pico-8 play session: mixed d-pad (fixed 12-tick cycle)

[t = 1 s] mixed d-pad (1.2s cycle ×~1): → ← ↑ ↓ + 🅾/❎ taps, ~1s
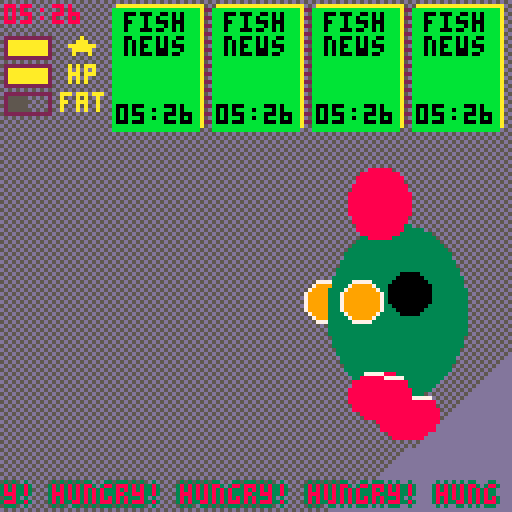
[t = 4 s] mixed d-pad (1.2s cycle ×~3): → ← ↑ ↓ + 🅾/❎ taps, ~4s
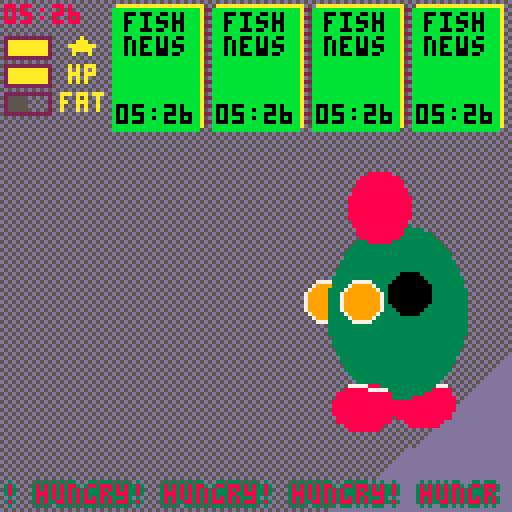
[t = 6 s] mixed d-pad (1.2s cycle ×~5): → ← ↑ ↓ + 🅾/❎ taps, ~6s
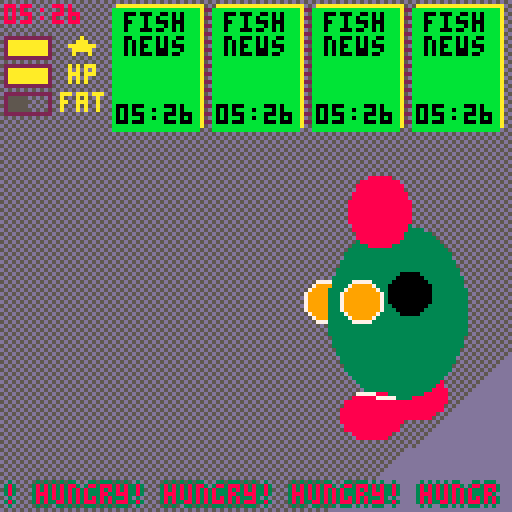

pico-8 cartridge
version 38
__lua__
-- 2_moving_body.p8
gift_col={fish=12,phone=3,pc=1}
function _init()
--	head_x
	open_time=clock()
	★,hp,fat=10,10,5
	hand_l_x,hand_r_x=81,90
	hand_y=75
	order={}
	add_order({'fish','news'},clock())
	add_order({'fish','news'},clock())
	add_order({'fish','news'},clock())
	add_order({'fish','news'},clock())
	_upt=upt_play
	_drw=drw_play
	tick=0
end

function _update()
	tick+=1
	_upt()
end

function _draw()
	_drw()
end


-->8

function upt_start()
	if btnp(❎) then
		_upt=upt_front
		_drw=drw_front
	end
end

function upt_play()
	move_hand()
end
-->8
function drw_start(spd)
	cls(12)
	fillp(⬆️)
	rectfill(0,0,127,127,11)
	fillp()
	str_chain("go to work with ❎",-.4,21,35,86,7)
	str_chain(open_time,.15,21,53,26,8)
end

function drw_play()
	cls(13)
	fillp(▒)
	circfill(-69,-91,265,5)
	fillp()
	drw_info()
	drw_order()
	drw_clock(clock(),1,1,8,true)
	drw_body()
	thick_str_chain("hungry!",3,8)
end

function drw_info()
	local n
	for i=1,3 do
		local x,y=1,2+i*7
		if (i==1) n=★
		if (i==2) n=hp
		if (i==3) n=fat
		rectfill(x,y,x+n,y+5,n)
		rect(x,y,x+11,y+5,2)
	end
	color(10)
	print('★',17,9)
		print('hp',17,16)
		print('fat',15,23)
end

function drw_order()
	fillp(▤)
	rectfill(28,1,125,31,2)
	fillp()
	for k,v in pairs(order) do
		local y=3
		local x=103-(k-1)*25
		rectfill(x+1,1,x+22,31,10)
		rectfill(x,2,x+21,32,11)
		for i in all(v.list) do
			?i,x+3,y,0
			y+=6
		end
		print(v.t,x+1,26)
	end
end

-->8
function move_hand()
	local prev_hand_y=hand_y
	local dir=0
	if (btnp(⬇️)) dir=1
	if (btnp(⬆️)) dir=-1
	if hp>0 and dir!=0 then
		hand_y=mid(89,hand_y+dir*14,61)
		if prev_hand_y!=hand_y then
			hp-=1
		end
	end
end

function add_order(tbl, t)
	local o={}
	o.list=tbl
	o.t=t
	add(order,o)
end

function thick_str_chain(str,c1,c2)
	for i in all({{-1,0},{1,0},{0,1},{0,-1}})	do
		str_chain(str,.1,1+i[1],121+i[2],127,c1)
	end
	
		str_chain(str,.1,1,121,127,c2)
end

function str_chain(str,spd,x,y,w,c)
	str..=' '
	clip(x,y,w,y+4)
	for i=1,w/4 do
		local char=str[(i+flr(tick*spd))%#str+1]
		print(char,x,y,c)
		x+=char>'█'and 8 or 4
	end
	clip()
end

function upt_tick()
	tick+=1
end

function clock()
	local str=''
	for i=93,94 do
		local s=tostr(stat(i))
		if (#s<2) s='0'..s
		if (i!=94) s=s..':'
		str..=s
	end
	return str
end

function drw_clock(str,x,y,c,blink)
	if stat(95)%2==0 
	and blink==true then
		str=sub(str,1,2)..' '..sub(str,4,5)
	end
	print(str,x,y,c)
end
-->8
function drw_body()
	local function drw_foot(x,y)
		ovalfill(x-7,y-5,x+8,y+6,8)
		line(x-3,y-5,x+6,y-4,7)
	end
--	left hand
	circfill(hand_l_x,hand_y,5,9)
	circ(hand_l_x,hand_y,5,7)
	
	local head_k=2*sin(tick*5/100)
	local foot_k=tick/10/fat
--	left foot
	drw_foot(98+8*cos(foot_k),101+3*sin(foot_k))
--	body
	ovalfill(82,56,116,99,3)
--	right foot
	drw_foot(98+8*cos(foot_k+.5),101+3*sin(foot_k+.5))
--	head
	ovalfill(87,43+head_k,102,60+head_k,8)
--	arm hole
	circfill(102,73,5,0)
	
--	right hand
	circfill(hand_r_x,hand_y,5,9)
	circ(hand_r_x,hand_y,5,7)
end
__gfx__
00000000000000000000000000000000000000000000000000000000000000000000000000000000000000000000000000000000000000000000000000000000
00000000000000000000000000000000000000000000000000000000000000000000000000000000000000000000000000000000000000000000000000000000
007007000fff4f400000000000000000000000000000000000000000000000000000000000000000000000000000000000000000000000000000000000000000
000770004fffffff0000000000000000000000000000000000000000000000000000000000000000000000000000000000000000000000000000000000000000
00077000ff4ffff00000000000000000000000000000000000000000000000000000000000000000000000000000000000000000000000000000000000000000
00700700f4ffff4f0000000000000000000000000000000000000000000000000000000000000000000000000000000000000000000000000000000000000000
000000000ff4f4f00000000000000000000000000000000000000000000000000000000000000000000000000000000000000000000000000000000000000000
